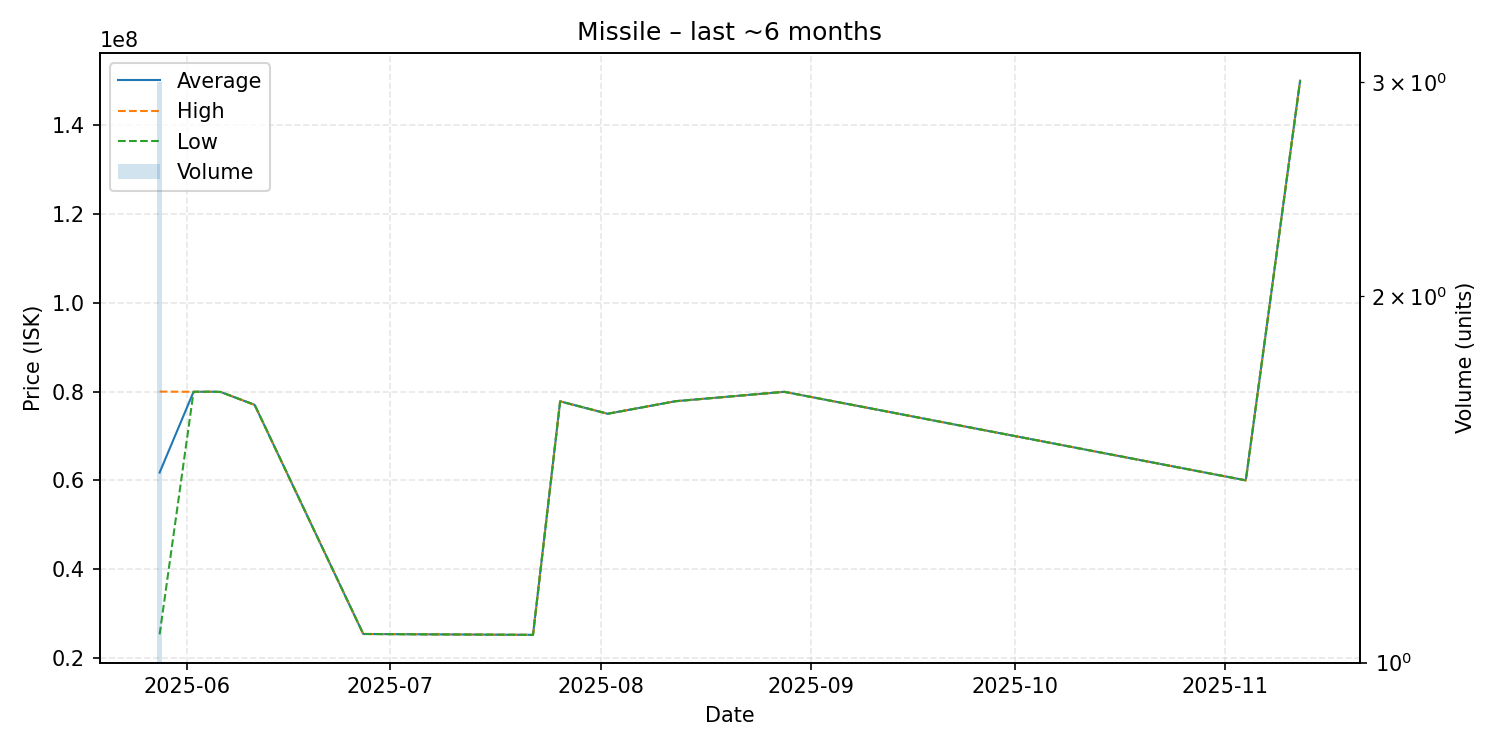

The file beside this chart, header and first rows:
date, average, highest, lowest, order_count, volume
2025-05-28, 61756667, 79985000, 25300000, 3, 3
2025-06-02, 79940000, 79940000, 79940000, 1, 1
2025-06-05, 79950000, 79950000, 79950000, 1, 1
2025-06-06, 79900000, 79900000, 79900000, 1, 1
2025-06-11, 77000000, 77000000, 77000000, 1, 1
2025-06-27, 25400000, 25400000, 25400000, 1, 1
2025-07-22, 25200000, 25200000, 25200000, 1, 1
2025-07-26, 77790000, 77790000, 77790000, 1, 1
2025-08-02, 75000000, 75000000, 75000000, 1, 1
2025-08-12, 77820000, 77820000, 77820000, 1, 1
2025-08-28, 79940000, 79940000, 79940000, 1, 1
2025-11-04, 60000000, 60000000, 60000000, 1, 1
2025-11-12, 150000000, 150000000, 150000000, 1, 1
